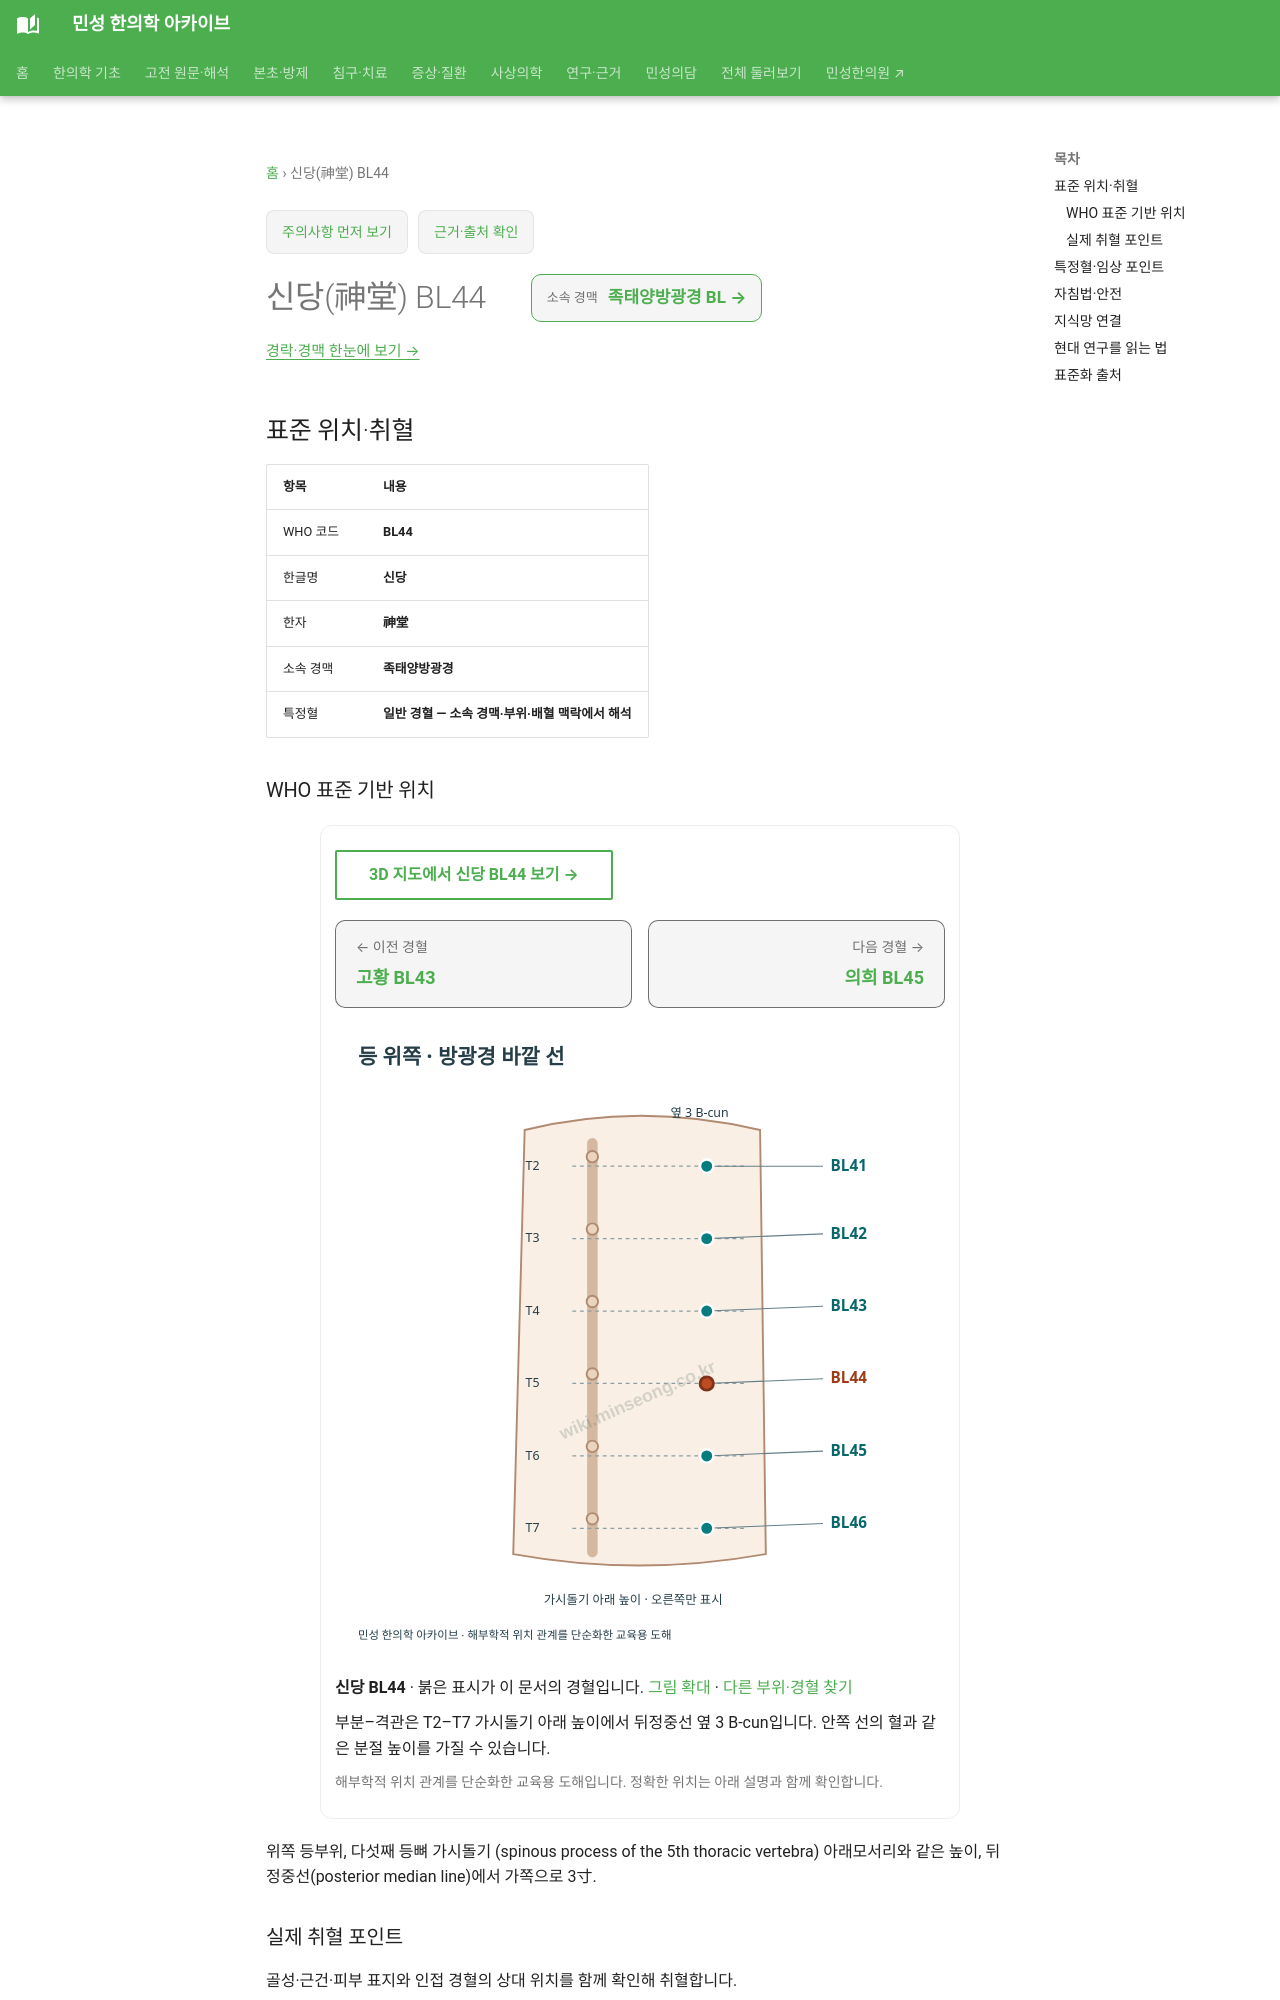

repository: joowon1111/minseong-korean-medicine-wiki · page: acupuncture/points/bl44/index.html · generator: mkdocs

---
title: 신당(神堂) BL44
description: 신당 BL44 표준 위치·취혈·임상 지식망
status: 검토완료
last_reviewed: 2026-08-22
---
# 신당(神堂) BL44

<!-- MS_ACUPOINT_ATLAS_43_START -->
## 표준 위치·취혈

| 항목 | 내용 |
|---|---|
| WHO 코드 | **BL44** |
| 한글명 | **신당** |
| 한자 | **神堂** |
| 소속 경맥 | **족태양방광경** |
| 특정혈 | **일반 경혈 — 소속 경맥·부위·배혈 맥락에서 해석** |

### WHO 표준 기반 위치

위쪽 등부위, 다섯째 등뼈 가시돌기 (spinous process of the 5th thoracic vertebra) 아래모서리와 같은 높이, 뒤정중선(posterior median line)에서 가쪽으로 3寸.

### 실제 취혈 포인트

골성·근건·피부 표지와 인접 경혈의 상대 위치를 함께 확인해 취혈합니다.
